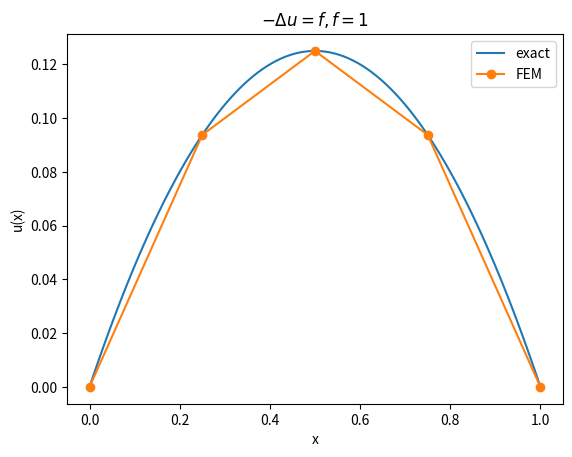

Write the Python code that produced this figure.
import numpy as np
import matplotlib.pyplot as plt


def get_elements(nodes: np.ndarray) -> np.ndarray:
    num_intervals = len(nodes) - 1
    return np.concatenate((nodes[:-1], nodes[1:])).reshape((2, num_intervals)).T


def get_element_sizes(partition: np.ndarray) -> np.ndarray:
    return partition[:, 1] - partition[:, 0]


def reference_element_to_physical_element(x, elements, k):
    x_k = elements[k, 0]
    x_k1 = elements[k, 1]

    return (1 - x) * x_k + x * x_k1


def local_to_global(k, alpha):
    return 2 * k + alpha


def get_element_load_vector(k, f, phi, elements):
    xi0 = 0
    xi1 = 1 / 2
    xi2 = 1

    x0 = reference_element_to_physical_element(xi0, elements, k)
    x1 = reference_element_to_physical_element(xi1, elements, k)
    x2 = reference_element_to_physical_element(xi2, elements, k)

    return (1 / 6 * np.array(
        [
            (f(x0) * phi[0](xi0) + 4 * f(x1) * phi[0](xi1) + f(x2) * phi[0](xi2)),
            (f(x0) * phi[1](xi0) + 4 * f(x1) * phi[1](xi1) + f(x2) * phi[1](xi2)),
            (f(x0) * phi[2](xi0) + 4 * f(x1) * phi[2](xi1) + f(x2) * phi[2](xi2)),
        ]))


def assemble_stiffness_matrix(partition):
    M = len(partition) - 1
    N = 2 * M + 1
    B = np.zeros((N, N))

    elements = get_elements(partition)
    element_sizes = get_element_sizes(elements)

    # elemental stiffness matrix
    B_k = (1 / 3) * np.array([
        [7, -8, 1],
        [-8, 16, -8],
        [1, -8, 7],
    ])

    for k in range(M):
        i0 = local_to_global(k, 0)
        i2 = local_to_global(k, 2)

        B[i0:i2 + 1, i0:i2 + 1] += B_k / element_sizes[k]

    return B


def assemble_load_vector(partition, f):
    M = len(partition) - 1
    N = 2 * M + 1
    F = np.zeros(N)

    elements = get_elements(partition)
    element_sizes = get_element_sizes(elements)

    phi = (
        lambda x: 2 * x**2 - 3 * x + 1,
        lambda x: -4 * x**2 + 4 * x + 0,
        lambda x: 2 * x**2 - 1 * x + 0,
    )

    for k in range(M):
        F_k = get_element_load_vector(k, f, phi, elements)
        F[2 * k:2 * (k + 1) + 1] += F_k * element_sizes[k]

    return F


def main():
    M = 4  # the number of intervals

    partition = np.linspace(0, 1, M + 1)

    # The RHS of the Poisson equation: -Δu = f
    def f(x):
        return np.ones_like(x)

    F = assemble_stiffness_matrix(partition)
    B = assemble_load_vector(partition, f)

    # temp: only support for dirichlet boundaries:
    # impose boundary contitions by just ignoring them...
    # u(0) = u(1) = 0
    solution = np.zeros_like(B)
    solution[1:-1] = np.linalg.solve(F[1:-1, 1:-1], B[1:-1])

    fig, ax = plt.subplots()
    ax.plot(
        np.linspace(0, 1, 100),
        (lambda x: -1 / 2 * (x - 1) * x)(np.linspace(0, 1, 100)),
        label="exact",
    )
    ax.plot(partition, solution[::2], "-o", label="FEM")
    ax.legend()
    ax.set(title=r"$-\Delta u = f, f = 1$", xlabel="x", ylabel="u(x)")
    plt.show()


if __name__ == "__main__":
    main()
